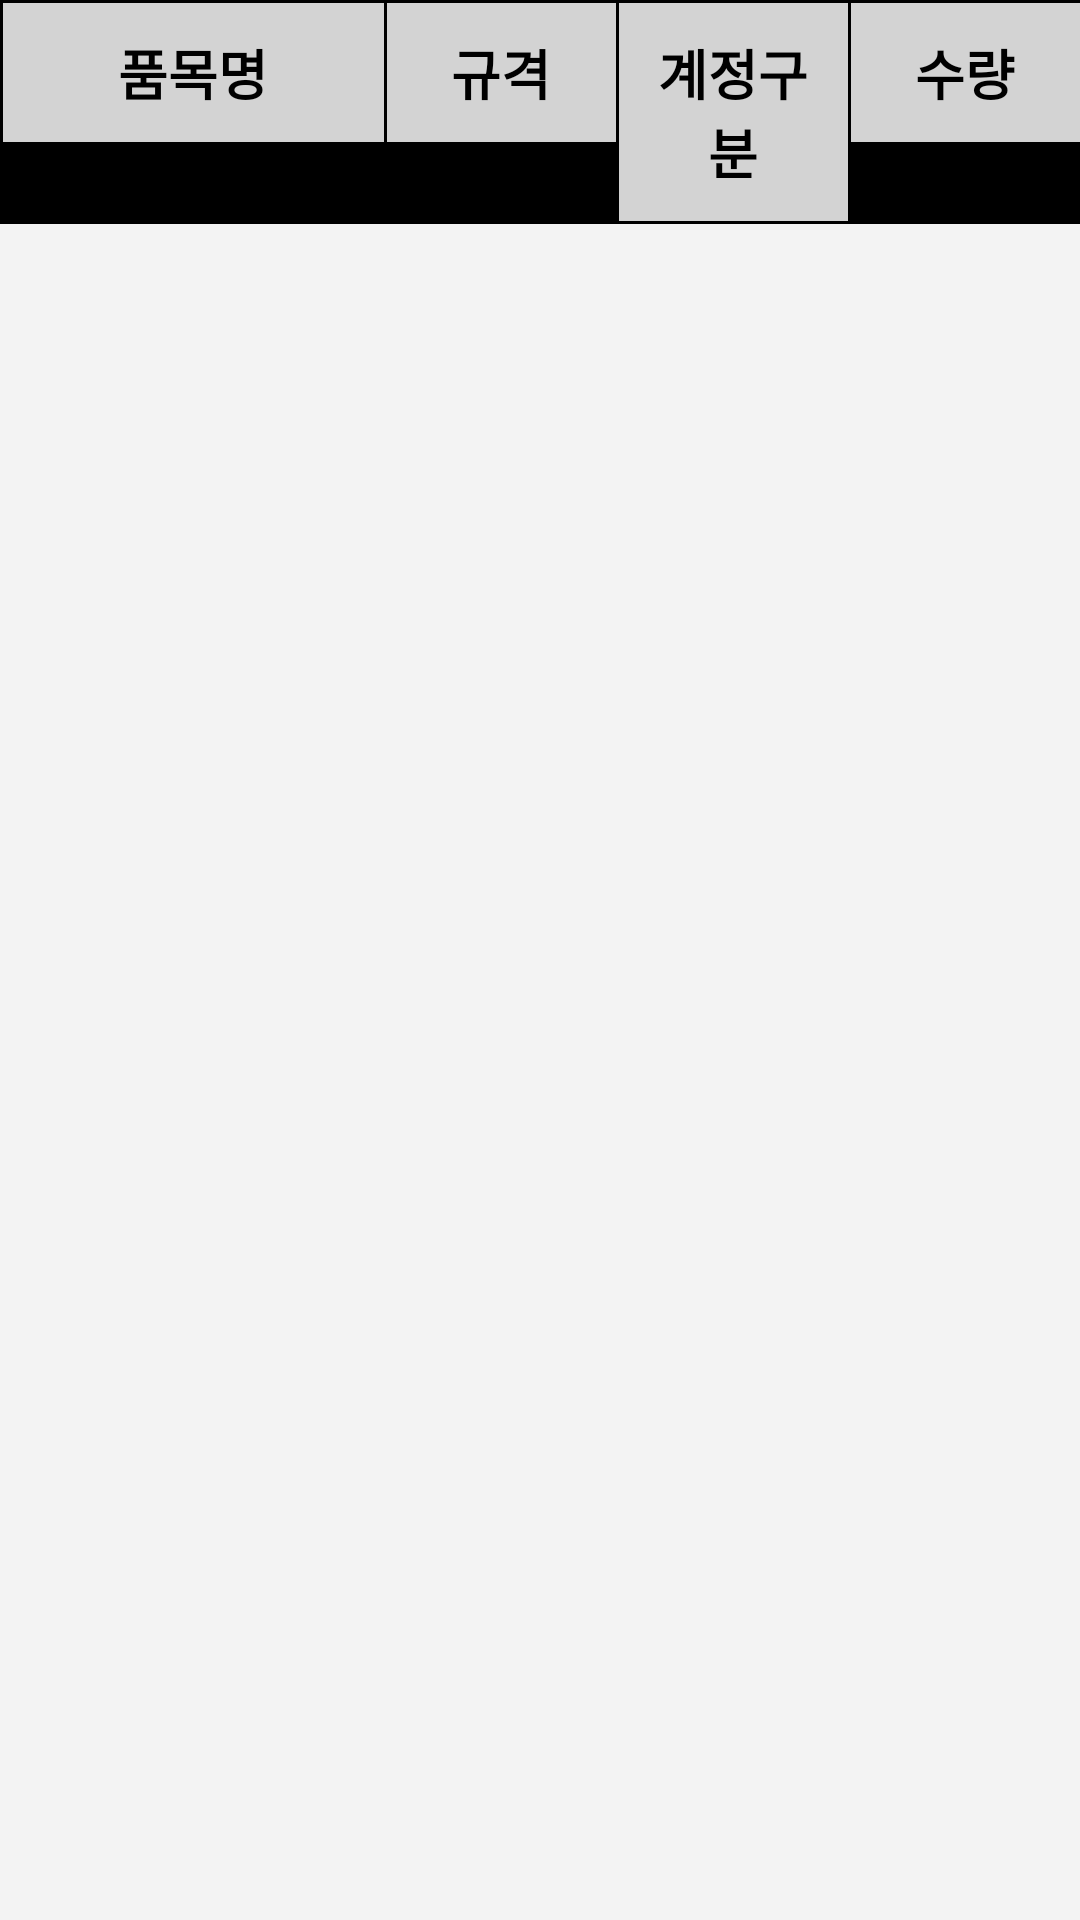

The Android layout XML behind this screen, and the referenced resources:
<!-- AndroidManifest.xml: application theme Theme.Splash -->
<!-- res/layout/fragment_current_state.xml -->
<?xml version="1.0" encoding="utf-8"?>
<LinearLayout xmlns:android="http://schemas.android.com/apk/res/android"
    xmlns:tools="http://schemas.android.com/tools"
    android:layout_width="match_parent"
    android:layout_height="match_parent"
    xmlns:app="http://schemas.android.com/apk/res-auto"
    tools:context=".StateActivity.TabFragments.FragmentCurrentState">

    <ScrollView
        android:layout_width="match_parent"
        android:layout_height="match_parent"
        app:layout_behavior="com.google.android.material.appbar.AppBarLayout$ScrollingViewBehavior"
        android:background="@color/bgGray"
        >

        <LinearLayout
            android:layout_width="match_parent"
            android:layout_height="match_parent"
            android:orientation="vertical"
            >

            <TableLayout
                android:layout_width="match_parent"
                android:layout_height="match_parent"
                android:background="@color/black"
                android:weightSum="14"
                >
                <View
                    android:layout_width="match_parent"
                    android:layout_height="1dp"
                    />
                <TableRow
                    android:layout_width="match_parent"
                    android:layout_height="wrap_content"
                    >

                    <TextView
                        android:layout_width="0dp"
                        android:layout_height="wrap_content"
                        android:layout_marginLeft="1dp"
                        android:layout_marginBottom="1dp"
                        android:background="@color/darkGray"
                        android:gravity="center"
                        android:padding="10dp"
                        android:text="품목명"
                        android:textStyle="bold"
                        android:textSize="18sp"
                        android:textColor="@color/black"
                        android:layout_weight="5"
                        />
                    <TextView
                        android:layout_width="0dp"
                        android:layout_height="wrap_content"
                        android:layout_marginBottom="1dp"
                        android:layout_marginLeft="1dp"
                        android:background="@color/darkGray"
                        android:gravity="center"
                        android:padding="10dp"
                        android:text="규격"
                        android:textStyle="bold"
                        android:textSize="18sp"
                        android:textColor="@color/black"
                        android:layout_weight="3"
                        />
                    <TextView
                        android:layout_width="0dp"
                        android:layout_height="wrap_content"
                        android:layout_marginBottom="1dp"
                        android:layout_marginLeft="1dp"
                        android:background="@color/darkGray"
                        android:gravity="center"
                        android:padding="10dp"
                        android:text="계정구분"
                        android:textStyle="bold"
                        android:textSize="18sp"
                        android:textColor="@color/black"
                        android:layout_weight="3"
                        />
                    <TextView
                        android:layout_width="0dp"
                        android:layout_height="wrap_content"
                        android:layout_marginBottom="1dp"
                        android:layout_marginLeft="1dp"
                        android:background="@color/darkGray"
                        android:gravity="center"
                        android:padding="10dp"
                        android:text="수량"
                        android:textStyle="bold"
                        android:textSize="18sp"
                        android:textColor="@color/black"
                        android:layout_weight="3"
                        />
                </TableRow>

                <androidx.recyclerview.widget.RecyclerView
                    android:id="@+id/item_list"
                    android:layout_width="match_parent"
                    android:layout_height="match_parent"
                    />
            </TableLayout>
        </LinearLayout>

    </ScrollView>

</LinearLayout>
<!-- resources referenced by this layout -->
<resources>
  <color name="bgGray">#F3F3F3</color>
  <color name="black">#FF000000</color>
  <color name="darkGray">#D3D3D3</color>
  <style name="Theme.Splash" parent="Theme.MaterialComponents.DayNight.NoActionBar">
          
          <item name="colorPrimary">@color/purple_500</item>
          <item name="colorPrimaryVariant">@color/purple_700</item>
          <item name="colorOnPrimary">@color/white</item>
          
          <item name="colorSecondary">@color/teal_200</item>
          <item name="colorSecondaryVariant">@color/teal_700</item>
          <item name="colorOnSecondary">@color/black</item>
          
          <item name="android:statusBarColor" tools:targetApi="l">?attr/colorPrimaryVariant</item>
          
      </style>
  <color name="purple_500">#FF6200EE</color>
  <color name="purple_700">#FF3700B3</color>
  <color name="white">#FFFFFFFF</color>
  <color name="teal_200">#FF03DAC5</color>
  <color name="teal_700">#FF018786</color>
</resources>
